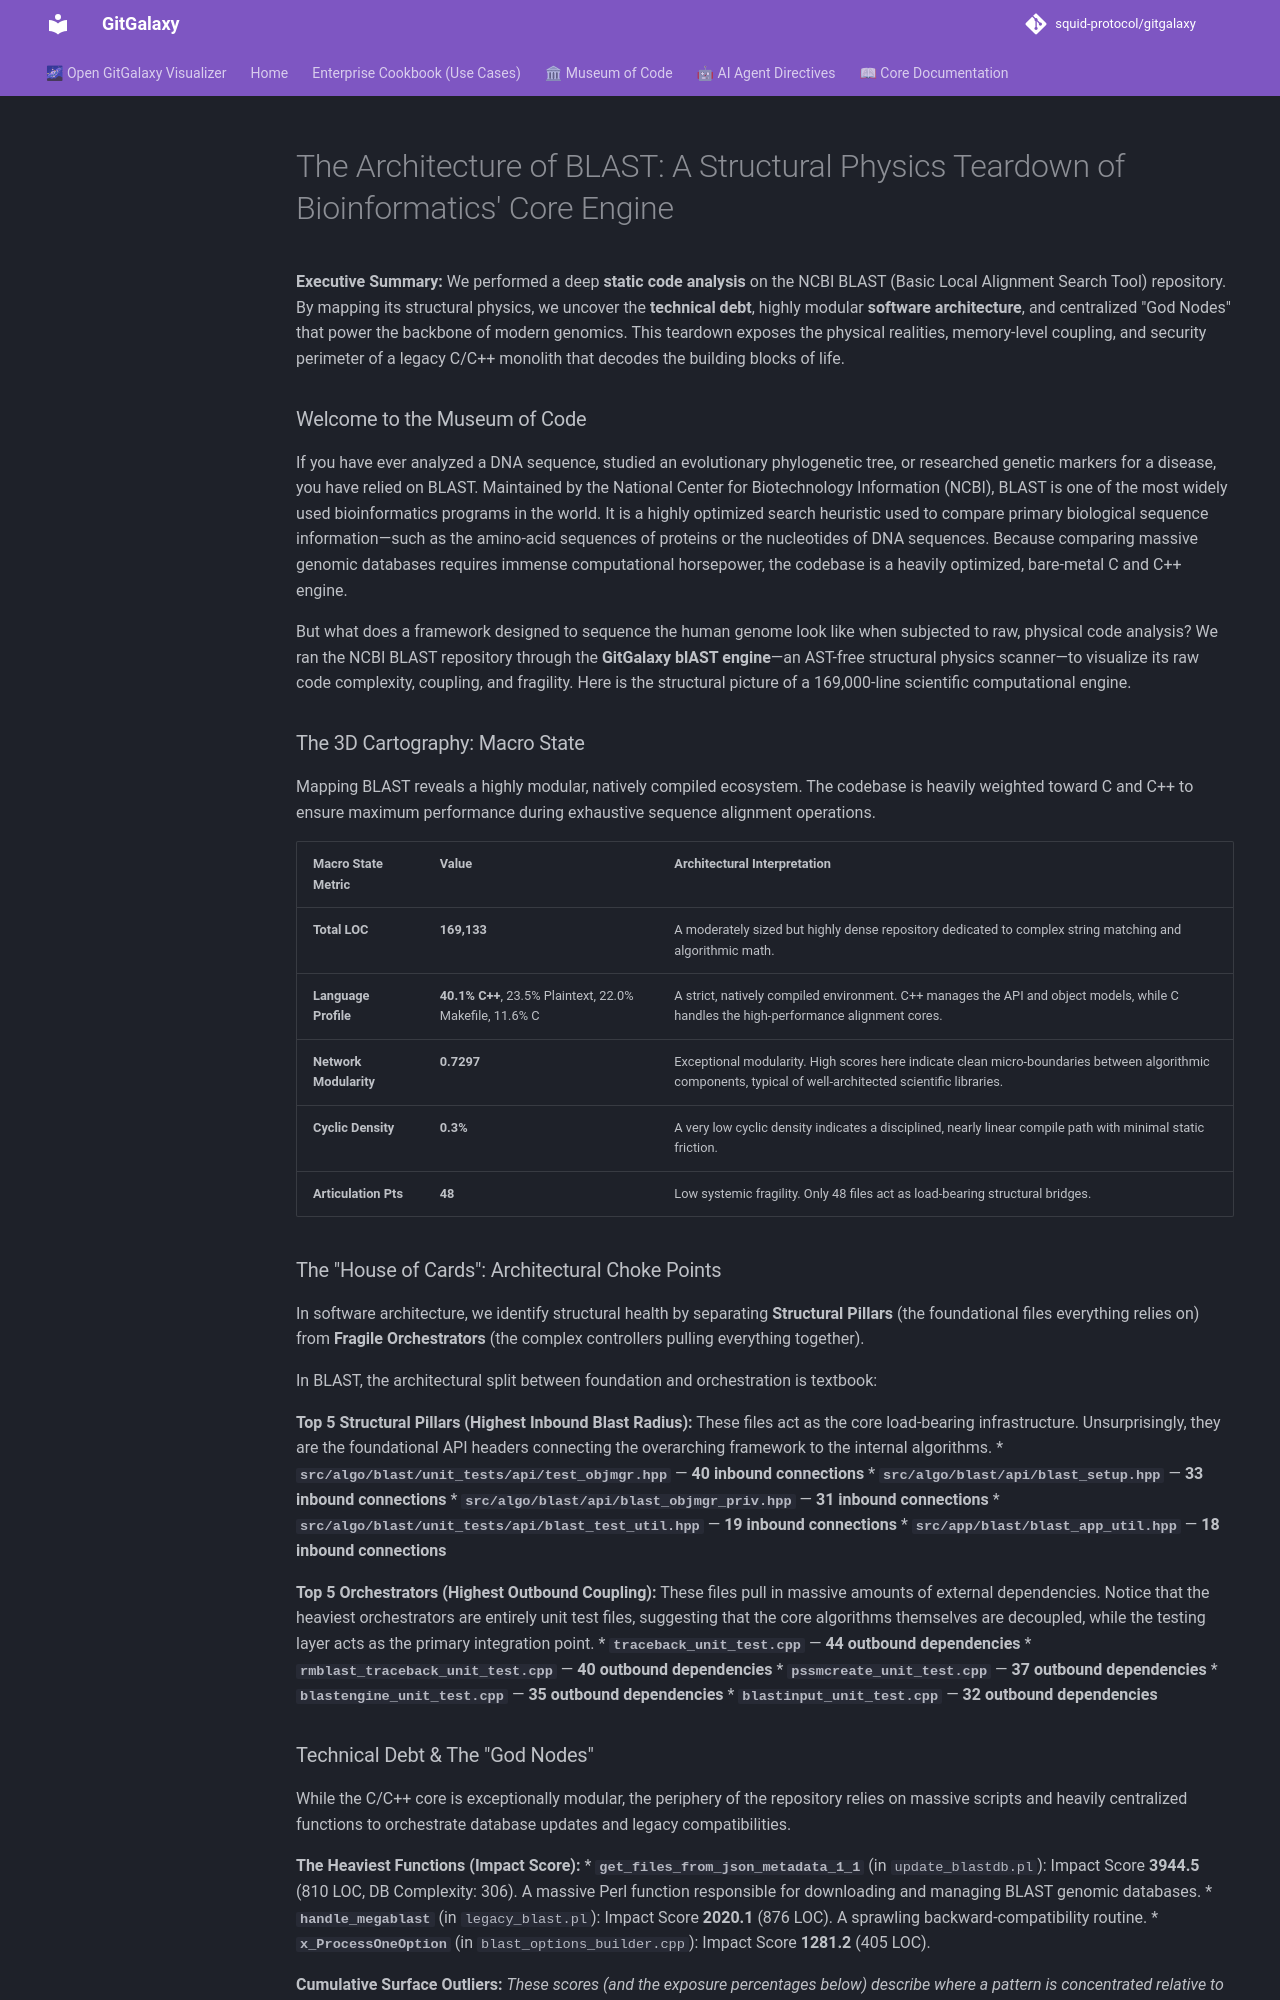

repository: squid-protocol/gitgalaxy · page: museum-of-code/teardown-of-blast/index.html · generator: mkdocs

---
description: "**Executive Summary:** We performed a deep **static code analysis** on the NCBI BLAST (Basic Local Alignment Search Tool) repository. By mapping its..."
---
# The Architecture of BLAST: A Structural Physics Teardown of Bioinformatics' Core Engine

**Executive Summary:** We performed a deep **static code analysis** on the NCBI BLAST (Basic Local Alignment Search Tool) repository. By mapping its structural physics, we uncover the **technical debt**, highly modular **software architecture**, and centralized "God Nodes" that power the backbone of modern genomics. This teardown exposes the physical realities, memory-level coupling, and security perimeter of a legacy C/C++ monolith that decodes the building blocks of life.

### Welcome to the Museum of Code

If you have ever analyzed a DNA sequence, studied an evolutionary phylogenetic tree, or researched genetic markers for a disease, you have relied on BLAST. Maintained by the National Center for Biotechnology Information (NCBI), BLAST is one of the most widely used bioinformatics programs in the world. It is a highly optimized search heuristic used to compare primary biological sequence information—such as the amino-acid sequences of proteins or the nucleotides of DNA sequences. Because comparing massive genomic databases requires immense computational horsepower, the codebase is a heavily optimized, bare-metal C and C++ engine.

But what does a framework designed to sequence the human genome look like when subjected to raw, physical code analysis? We ran the NCBI BLAST repository through the **GitGalaxy blAST engine**—an AST-free structural physics scanner—to visualize its raw code complexity, coupling, and fragility. Here is the structural picture of a 169,000-line scientific computational engine.

### The 3D Cartography: Macro State

Mapping BLAST reveals a highly modular, natively compiled ecosystem. The codebase is heavily weighted toward C and C++ to ensure maximum performance during exhaustive sequence alignment operations.

| Macro State Metric | Value | Architectural Interpretation |
| :--- | :--- | :--- |
| **Total LOC** | **169,133** | A moderately sized but highly dense repository dedicated to complex string matching and algorithmic math. |
| **Language Profile** | **40.1% C++**, 23.5% Plaintext, 22.0% Makefile, 11.6% C | A strict, natively compiled environment. C++ manages the API and object models, while C handles the high-performance alignment cores. |
| **Network Modularity** | **0.7297** | Exceptional modularity. High scores here indicate clean micro-boundaries between algorithmic components, typical of well-architected scientific libraries. |
| **Cyclic Density** | **0.3%** | A very low cyclic density indicates a disciplined, nearly linear compile path with minimal static friction. |
| **Articulation Pts** | **48** | Low systemic fragility. Only 48 files act as load-bearing structural bridges. |

### The "House of Cards": Architectural Choke Points

In software architecture, we identify structural health by separating **Structural Pillars** (the foundational files everything relies on) from **Fragile Orchestrators** (the complex controllers pulling everything together).

In BLAST, the architectural split between foundation and orchestration is textbook: 

**Top 5 Structural Pillars (Highest Inbound Blast Radius):**
These files act as the core load-bearing infrastructure. Unsurprisingly, they are the foundational API headers connecting the overarching framework to the internal algorithms.
* **`src/algo/blast/unit_tests/api/test_objmgr.hpp`** — **40 inbound connections**
* **`src/algo/blast/api/blast_setup.hpp`** — **33 inbound connections**
* **`src/algo/blast/api/blast_objmgr_priv.hpp`** — **31 inbound connections**
* **`src/algo/blast/unit_tests/api/blast_test_util.hpp`** — **19 inbound connections**
* **`src/app/blast/blast_app_util.hpp`** — **18 inbound connections**

**Top 5 Orchestrators (Highest Outbound Coupling):**
These files pull in massive amounts of external dependencies. Notice that the heaviest orchestrators are entirely unit test files, suggesting that the core algorithms themselves are decoupled, while the testing layer acts as the primary integration point.
* **`traceback_unit_test.cpp`** — **44 outbound dependencies**
* **`rmblast_traceback_unit_test.cpp`** — **40 outbound dependencies**
* **`pssmcreate_unit_test.cpp`** — **37 outbound dependencies**
* **`blastengine_unit_test.cpp`** — **35 outbound dependencies**
* **`blastinput_unit_test.cpp`** — **32 outbound dependencies**
